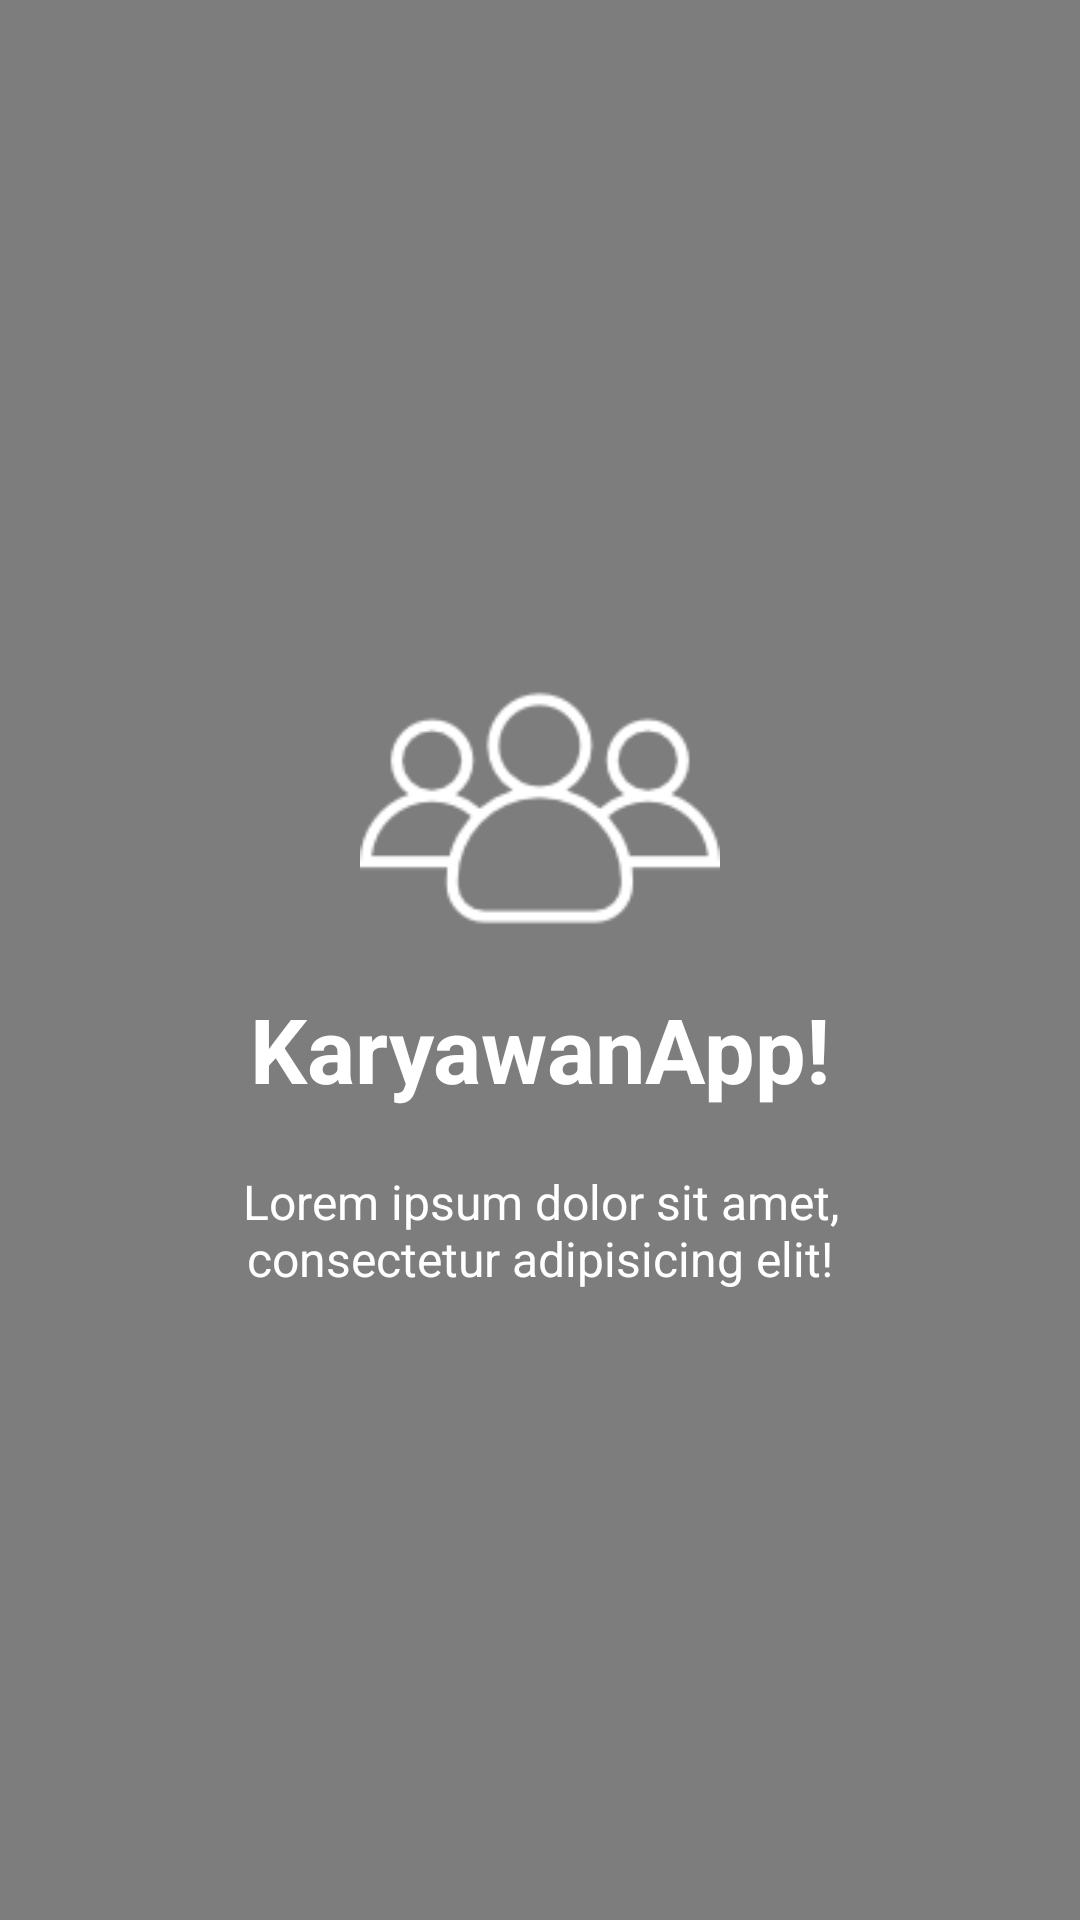

Layout XML and referenced resources for this Android screen:
<!-- AndroidManifest.xml: application theme AppTheme -->
<!-- res/layout/slider_layout_1.xml -->
<?xml version="1.0" encoding="utf-8"?>
<RelativeLayout
    xmlns:android="http://schemas.android.com/apk/res/android"
    android:layout_width="match_parent"
    android:layout_height="match_parent"
    android:background="@drawable/splash">

    <ImageView
        android:layout_width="match_parent"
        android:layout_height="match_parent"
        android:background="#000"
        android:alpha="0.5"/>

    <LinearLayout
        android:layout_width="wrap_content"
        android:layout_height="wrap_content"
        android:orientation="vertical"
        android:gravity="center_horizontal"
        android:layout_centerInParent="true">

        <ImageView
            android:layout_width="@dimen/img_width_height"
            android:layout_height="@dimen/img_width_height"
            android:src="@drawable/logo"/>

        <TextView
            android:layout_width="wrap_content"
            android:layout_height="wrap_content"
            android:text="@string/slide_1_title"
            android:textColor="@color/colorWhite"
            android:textSize="@dimen/slide_title"
            android:textStyle="bold"/>

        <TextView
            android:layout_width="wrap_content"
            android:layout_height="wrap_content"
            android:layout_marginTop="20dp"
            android:paddingLeft="@dimen/desc_padding"
            android:paddingRight="@dimen/desc_padding"
            android:text="@string/slide_1_desc"
            android:textAlignment="center"
            android:textColor="@android:color/white"
            android:textSize="@dimen/slide_desc" />

    </LinearLayout>

</RelativeLayout>
<!-- resources referenced by this layout -->
<resources>
  <color name="colorWhite">#FFFFFF</color>
  <dimen name="desc_padding">40dp</dimen>
  <dimen name="img_width_height">120dp</dimen>
  <dimen name="slide_desc">16dp</dimen>
  <dimen name="slide_title">30dp</dimen>
  <!-- drawable logo: png bitmap (drawable, 3171 bytes) -->
  <string name="slide_1_desc">Lorem ipsum dolor sit amet, consectetur adipisicing elit!</string>
  <string name="slide_1_title">KaryawanApp!</string>
  <style name="AppTheme" parent="Theme.AppCompat.Light.DarkActionBar">
          
          <item name="colorPrimary">@color/colorPrimary</item>
          <item name="colorPrimaryDark">@color/colorPrimaryDark</item>
          <item name="colorAccent">@color/colorAccent</item>
      </style>
  <color name="colorPrimary">#0078D7</color>
  <color name="colorPrimaryDark">#0078D7</color>
  <color name="colorAccent">#0078D7</color>
</resources>
